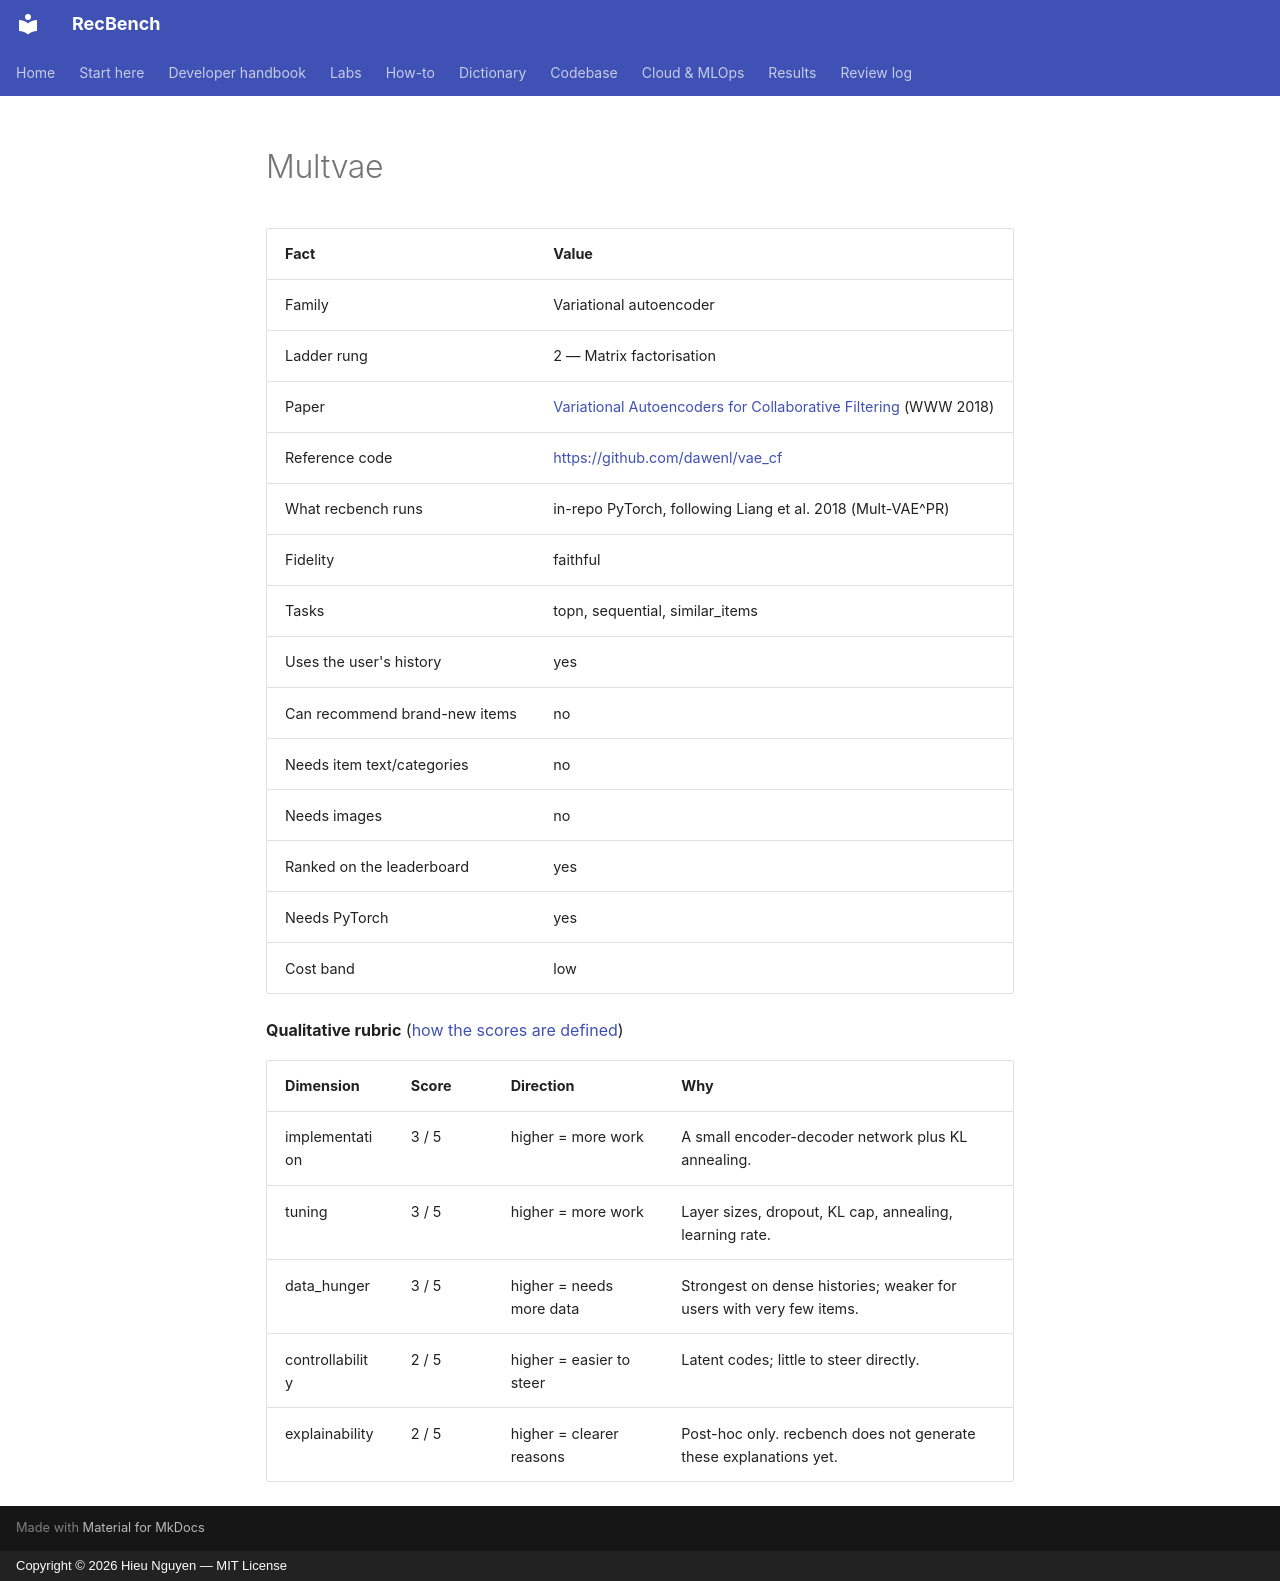

repository: trunghieu11/recbench · page: generated/methods/multvae/index.html · generator: mkdocs · copyright: Copyright © 2026 Hieu Nguyen — MIT License

<!-- generated by recbench.dictionary.build from dictionary/catalog.yaml; do not edit -->

| Fact | Value |
|---|---|
| Family | Variational autoencoder |
| Ladder rung | 2 — Matrix factorisation |
| Paper | [Variational Autoencoders for Collaborative Filtering](https://arxiv.org/abs/1802.05814) (WWW 2018) |
| Reference code | [https://github.com/dawenl/vae_cf](https://github.com/dawenl/vae_cf) |
| What recbench runs | in-repo PyTorch, following Liang et al. 2018 (Mult-VAE^PR) |
| Fidelity | faithful |
| Tasks | topn, sequential, similar_items |
| Uses the user's history | yes |
| Can recommend brand-new items | no |
| Needs item text/categories | no |
| Needs images | no |
| Ranked on the leaderboard | yes |
| Needs PyTorch | yes |
| Cost band | low |

**Qualitative rubric** ([how the scores are defined](../metrics/qualitative-rubric.md))

| Dimension | Score | Direction | Why |
|---|---|---|---|
| implementation | 3 / 5 | higher = more work | A small encoder-decoder network plus KL annealing. |
| tuning | 3 / 5 | higher = more work | Layer sizes, dropout, KL cap, annealing, learning rate. |
| data_hunger | 3 / 5 | higher = needs more data | Strongest on dense histories; weaker for users with very few items. |
| controllability | 2 / 5 | higher = easier to steer | Latent codes; little to steer directly. |
| explainability | 2 / 5 | higher = clearer reasons | Post-hoc only. recbench does not generate these explanations yet. |
